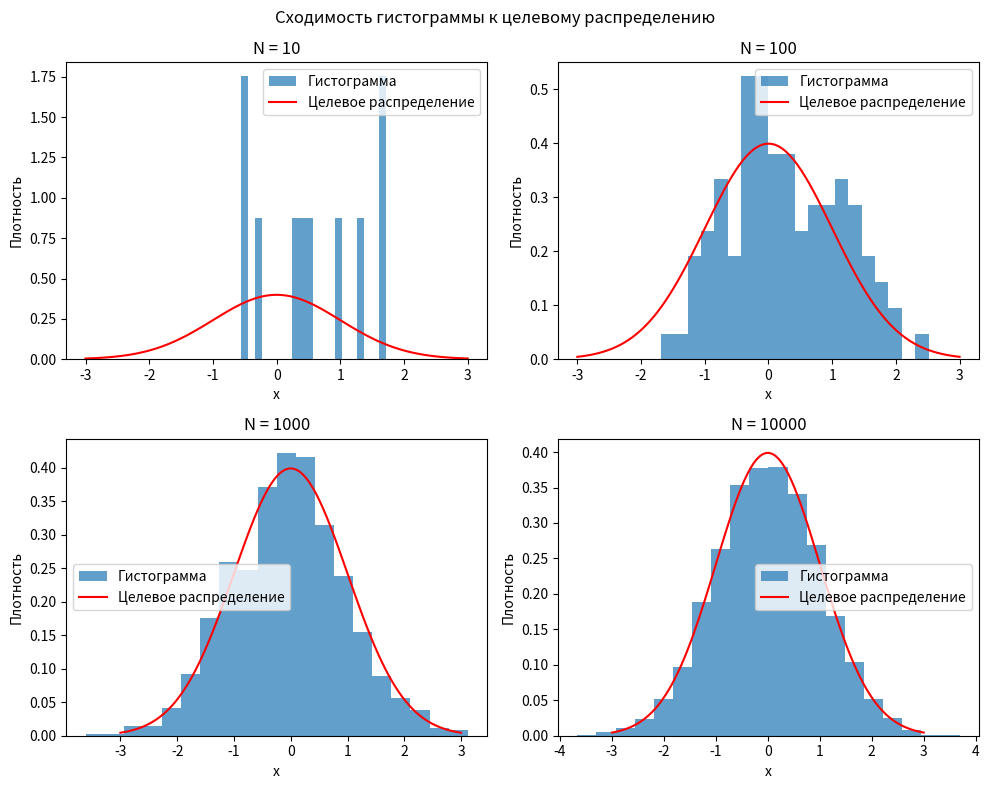

Here is the Python script that generated this plot:
import numpy as np
import matplotlib.pyplot as plt

# Определение целевого распределения
def target_distribution(x):
  return np.exp(-(x**2) / 2) / np.sqrt(2 * np.pi)

# Генерация данных для разных размеров выборок
n_samples = [10, 100, 1000, 10000]
data_sets = [np.random.normal(size=n) for n in n_samples]

# Создание фигуры и подграфиков
fig, axes = plt.subplots(2, 2, figsize=(10, 8))

# Цикл по подграфикам и наборам данных
for i, ax in enumerate(axes.flatten()):
  # Генерация гистограммы
  ax.hist(data_sets[i], bins=20, density=True, alpha=0.7, label='Гистограмма')

  # Построение целевого распределения
  x = np.linspace(-3, 3, 100)
  ax.plot(x, target_distribution(x), 'r-', label='Целевое распределение')

  # Настройка подграфика
  ax.set_title(f'N = {n_samples[i]}')
  ax.set_xlabel('x')
  ax.set_ylabel('Плотность')
  ax.legend()

# Настройка общей фигуры
fig.suptitle('Сходимость гистограммы к целевому распределению')
plt.tight_layout()
plt.show()
